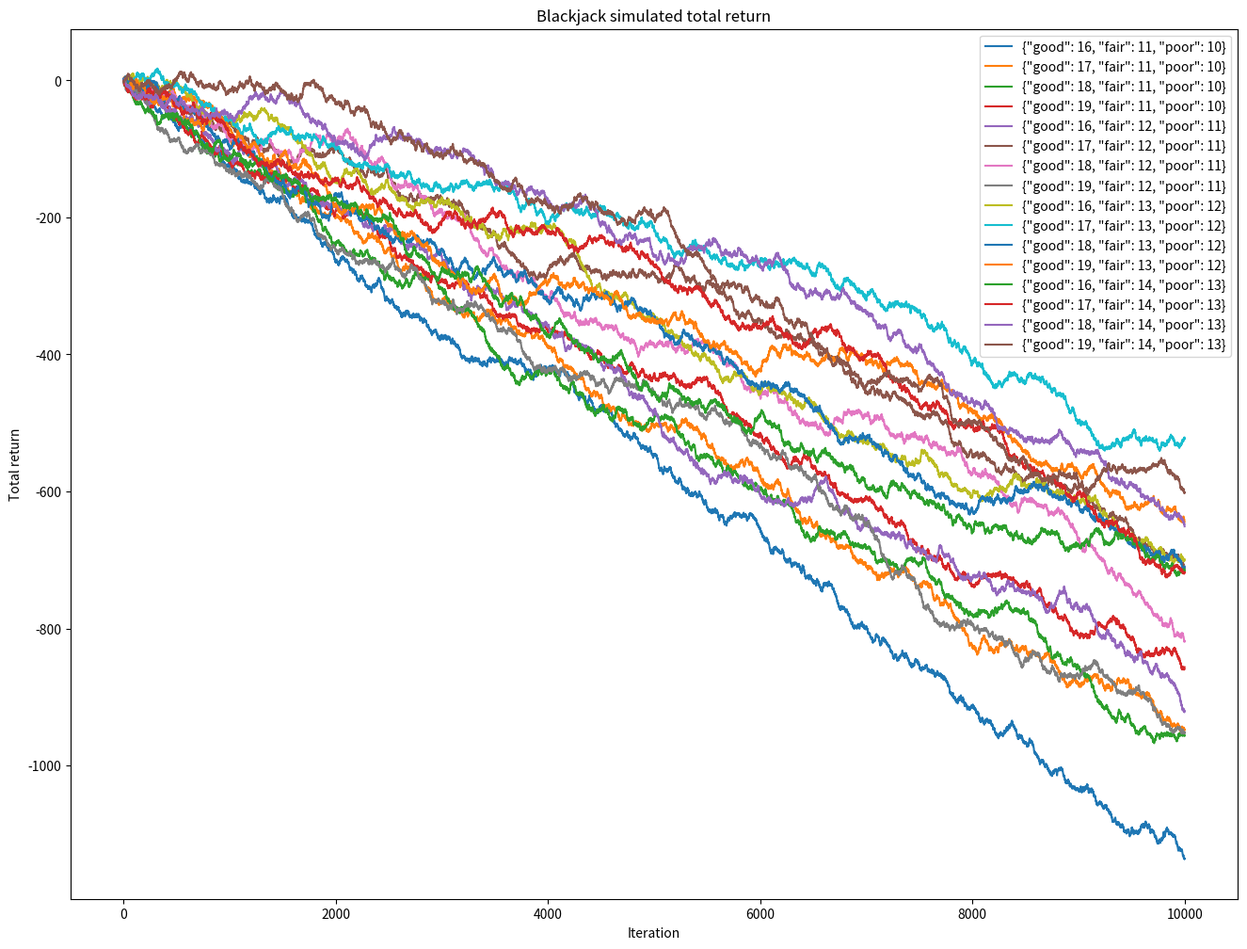
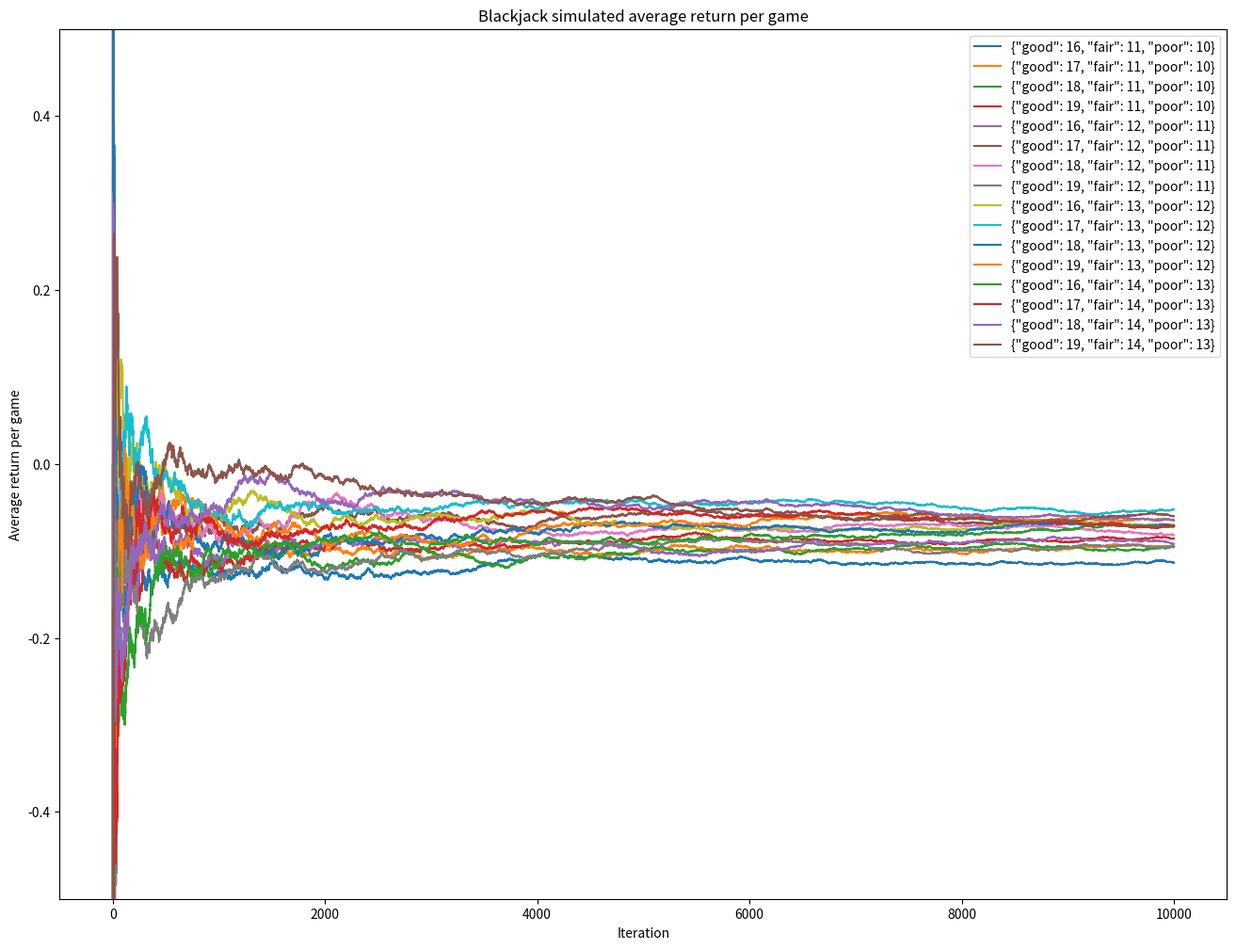

Recreate these plots in Python, in order.
import random
import math
import matplotlib.pyplot as plt
import json

ITERATIONS = 10000

#  "Answer to the Ultimate Question of Life, the Universe, and Everything"
# Should be a decent seed, don't you think?
RANDOM_SEED = 42

HOUSE_DEAL_MIN_THRESHOLD = 17

BLACKJACK = 21

# Premium bet multiplier paid when player has a blackjack
BLACKJACK_REWARD_MULTIPLIER = 1.5

BET = 1

CARD_SUITS = ('spades', 'hearts', 'clubs', 'diamonds')
CARD_RANKS = ('ace', 'king', 'queen', 'jack', 10, 9, 8, 7, 6, 5, 4, 3, 2)

STANDARD_DECK = []
for suit in CARD_SUITS:
    for rank in CARD_RANKS:
        STANDARD_DECK.append({'suit': suit, 'rank': rank})

# Many casinos shuffle in several decks at once. Might be useful, if we think of simulating card counting in the future.
DECKS_CNT = 6

# Thresholds of what is considered a good/fair/poor upcard in a dealer's hand
GOOD_UPCARD_THRESHOLD = 7
POOR_UPCARD_THRESHOLD = 4

# Thresholds defining how many points we need to have depending on the dealer's upcard type
UPCARD_THRESHOLDS_LIST = [
    {
        'good': 16,
        'fair': 11,
        'poor': 10
    },
    {
        'good': 17,
        'fair': 11,
        'poor': 10
    },
    {
        'good': 18,
        'fair': 11,
        'poor': 10
    },
    {
        'good': 19,
        'fair': 11,
        'poor': 10
    },
    {
        'good': 16,
        'fair': 12,
        'poor': 11
    },
    {
        'good': 17,
        'fair': 12,
        'poor': 11
    },
    {
        'good': 18,
        'fair': 12,
        'poor': 11
    },
    {
        'good': 19,
        'fair': 12,
        'poor': 11
    },
    {
        'good': 16,
        'fair': 13,
        'poor': 12
    },
    {
        'good': 17,
        'fair': 13,
        'poor': 12
    },
    {
        'good': 18,
        'fair': 13,
        'poor': 12
    },
    {
        'good': 19,
        'fair': 13,
        'poor': 12
    },
    {
        'good': 16,
        'fair': 14,
        'poor': 13
    },
    {
        'good': 17,
        'fair': 14,
        'poor': 13
    },
    {
        'good': 18,
        'fair': 14,
        'poor': 13
    },
    {
        'good': 19,
        'fair': 14,
        'poor': 13
    },
]


def get_points_for_card(card):
    if card['rank'] == 'ace':
        return (1, 11)
    if isinstance(card['rank'], int):
        return (card['rank'],)
    return (10,)


class Hand:
    def __init__(self):
        self.hand = []
        self.points = [0]

    def add_card(self, card):
        self.hand.append(card)
        card_points = get_points_for_card(card)

        new_hand_points = []
        for new_card_points in card_points:
            for current_hand_points in self.points:
                new_hand_points.append(new_card_points + current_hand_points)
        self.points = new_hand_points

        self.points.sort()

    def get_max_points(self):
        for points in reversed(self.points):
            if (points > BLACKJACK):
                continue
            return points

        return BLACKJACK + 1

    def has_points(self, points_target):
        return points_target in self.points

    def __getitem__(self, key):
        return self.hand[key]


class Player:
    def __init__(self):
        self.hand = Hand()
        self.bet = BET

    def get_initial_cards(self, cards):
        for card in cards:
            self.hand.add_card(card)

    def hit(self, card):
        self.hand.add_card(card)

    def stand(self):
        pass

    def double(self, card):
        self.hand.add_card(card)
        self.bet += self.bet


class House:
    def __init__(self, deck):
        self.__deck = deck.copy()
        self.hand = Hand()

        self.__shuffle()

    def deal_initial_cards(self):
        house_first_card = self.__deck.pop()
        player_first_card = self.__deck.pop()
        house_second_card = self.__deck.pop()
        player_second_card = self.__deck.pop()

        self.hand.add_card(house_first_card)
        self.hand.add_card(house_second_card)

        return (player_first_card, player_second_card)

    def hit_player(self):
        card = self.__deck.pop()
        return card

    def complete_hand(self):
        while (self.hand.get_max_points() < HOUSE_DEAL_MIN_THRESHOLD):
            card = self.__deck.pop()
            self.hand.add_card(card)

    def __shuffle(self):
        random.shuffle(self.__deck)


class BasicStrategy:
    def __init__(self, house, player, upcard_thresholds):
        self.house = house
        self.player = player
        self.upcard_thresholds = upcard_thresholds

    def run(self):
        # Deal initial hands
        player_cards = self.house.deal_initial_cards()
        self.player.get_initial_cards(player_cards)

        # Watch out for a blackjack
        if (self.player.hand.get_max_points() == BLACKJACK):
            if (self.house.hand.get_max_points() == BLACKJACK):
                return 0

            return self.player.bet * BLACKJACK_REWARD_MULTIPLIER

        house_upcard_type = self.__get_house_upcard_type()
        player_points_threshold = self.upcard_thresholds[house_upcard_type]

        # Hit player until they met their threshold
        while (self.player.hand.get_max_points() < player_points_threshold):
            card = self.house.hit_player()

            if (self.__should_double_down()):
                self.player.double(card)
            else:
                self.player.hit(card)

        # Complete house's hand until it meets a threshold
        self.house.complete_hand()

        # Define winner and return the outcome of the game
        if (self.player.hand.get_max_points() > BLACKJACK):
            if (self.house.hand.get_max_points() > BLACKJACK):
                return 0
            return -self.player.bet

        if (self.house.hand.get_max_points() > BLACKJACK):
            return self.player.bet

        if (self.player.hand.get_max_points() > self.house.hand.get_max_points()):
            return self.player.bet
        else:
            return -self.player.bet

    def __get_house_upcard_type(self):
        points = get_points_for_card(self.house.hand[0])
        max_points = points[-1]

        if max_points >= GOOD_UPCARD_THRESHOLD:
            return 'good'

        if max_points >= POOR_UPCARD_THRESHOLD:
            return 'poor'

        return 'fair'

    def __should_double_down(self):
        return self.player.hand.get_max_points() == 11 or (self.player.hand.get_max_points() == 10 and self.house.hand.get_max_points() < 10) or (self.player.hand.get_max_points() == 9 and self.house.hand.get_max_points() < 6)


class Simulation:
    def __init__(self, iterations, upcard_thresholds):
        self.iterations = iterations
        self.upcard_thresholds = upcard_thresholds
        self.running_total = []
        self.total = 0

    def simulate(self):
        for i in range(self.iterations):
            game_result = self.__simulate_one_game(i)

            running_total = self.running_total[-1] if len(
                self.running_total) > 0 else 0
            self.running_total.append(running_total + game_result)
            self.total += game_result

    def __simulate_one_game(self, i):
        house = House(STANDARD_DECK)
        player = Player()

        basicStrategy = BasicStrategy(house, player, self.upcard_thresholds)

        return basicStrategy.run()


def main():
    print('Starting blackjack simulation')

    random.seed(RANDOM_SEED)  # This helps reproducing the results

    upcard_thresholds_list = UPCARD_THRESHOLDS_LIST
    upcard_thresholds_results = []

    print('Simulating for the list of dealer upcard thresholds: {}'.format(
        upcard_thresholds_list))

    max_total = -math.inf
    max_total_thresholds = None

    for upcard_thresholds in upcard_thresholds_list:
        print('Simulating {} times for the thresholds: {}'.format(ITERATIONS,
                                                                  upcard_thresholds))

        simulation = Simulation(ITERATIONS, upcard_thresholds)

        simulation.simulate()

        upcard_thresholds_results.append({
            'total': simulation.total,
            'running_total': simulation.running_total
        })

        print('Player\'s total expected return is {}. Average return per game is {:.2f}'.format(
            simulation.total, simulation.total / ITERATIONS))

        if simulation.total > max_total:
            max_total = simulation.total
            max_total_thresholds = upcard_thresholds

    print('The best player\'s return ({} total, {:.2f} average per game) is observed with the thresholds {}'.format(
        max_total, max_total / ITERATIONS, max_total_thresholds))

    print('Printing results')

    fig1, ax1 = plt.subplots(figsize=(16, 12))

    for i, upcard_thresholds_result in enumerate(upcard_thresholds_results):
        ax1.plot([iteration + 1 for iteration in range(ITERATIONS)],
                 upcard_thresholds_result['running_total'], label=json.dumps(upcard_thresholds_list[i]))

    ax1.set_xlabel('Iteration')
    ax1.set_ylabel('Total return')
    ax1.set_title("Blackjack simulated total return")

    ax1.legend()

    fig1.savefig('blackjack_simulated_total_return.png')
    plt.close(fig1)

    fig2, ax2 = plt.subplots(figsize=(16, 12))

    for i, upcard_thresholds_result in enumerate(upcard_thresholds_results):
        ax2.plot([iteration + 1 for iteration in range(ITERATIONS)],
                 [item / (i + 1) for i, item in enumerate(upcard_thresholds_result['running_total'])], label=json.dumps(upcard_thresholds_list[i]))

    ax2.set_xlabel('Iteration')
    ax2.set_ylabel('Average return per game')
    ax2.set_title("Blackjack simulated average return per game")

    ax2.legend()

    # Limit Y axis to increase readability
    ax2.set_ylim([-0.5, 0.5])

    fig2.savefig('blackjack_simulated_avg_return_per_game.png')
    plt.close(fig2)

    print('Blackjack simulation is complete!')


main()
